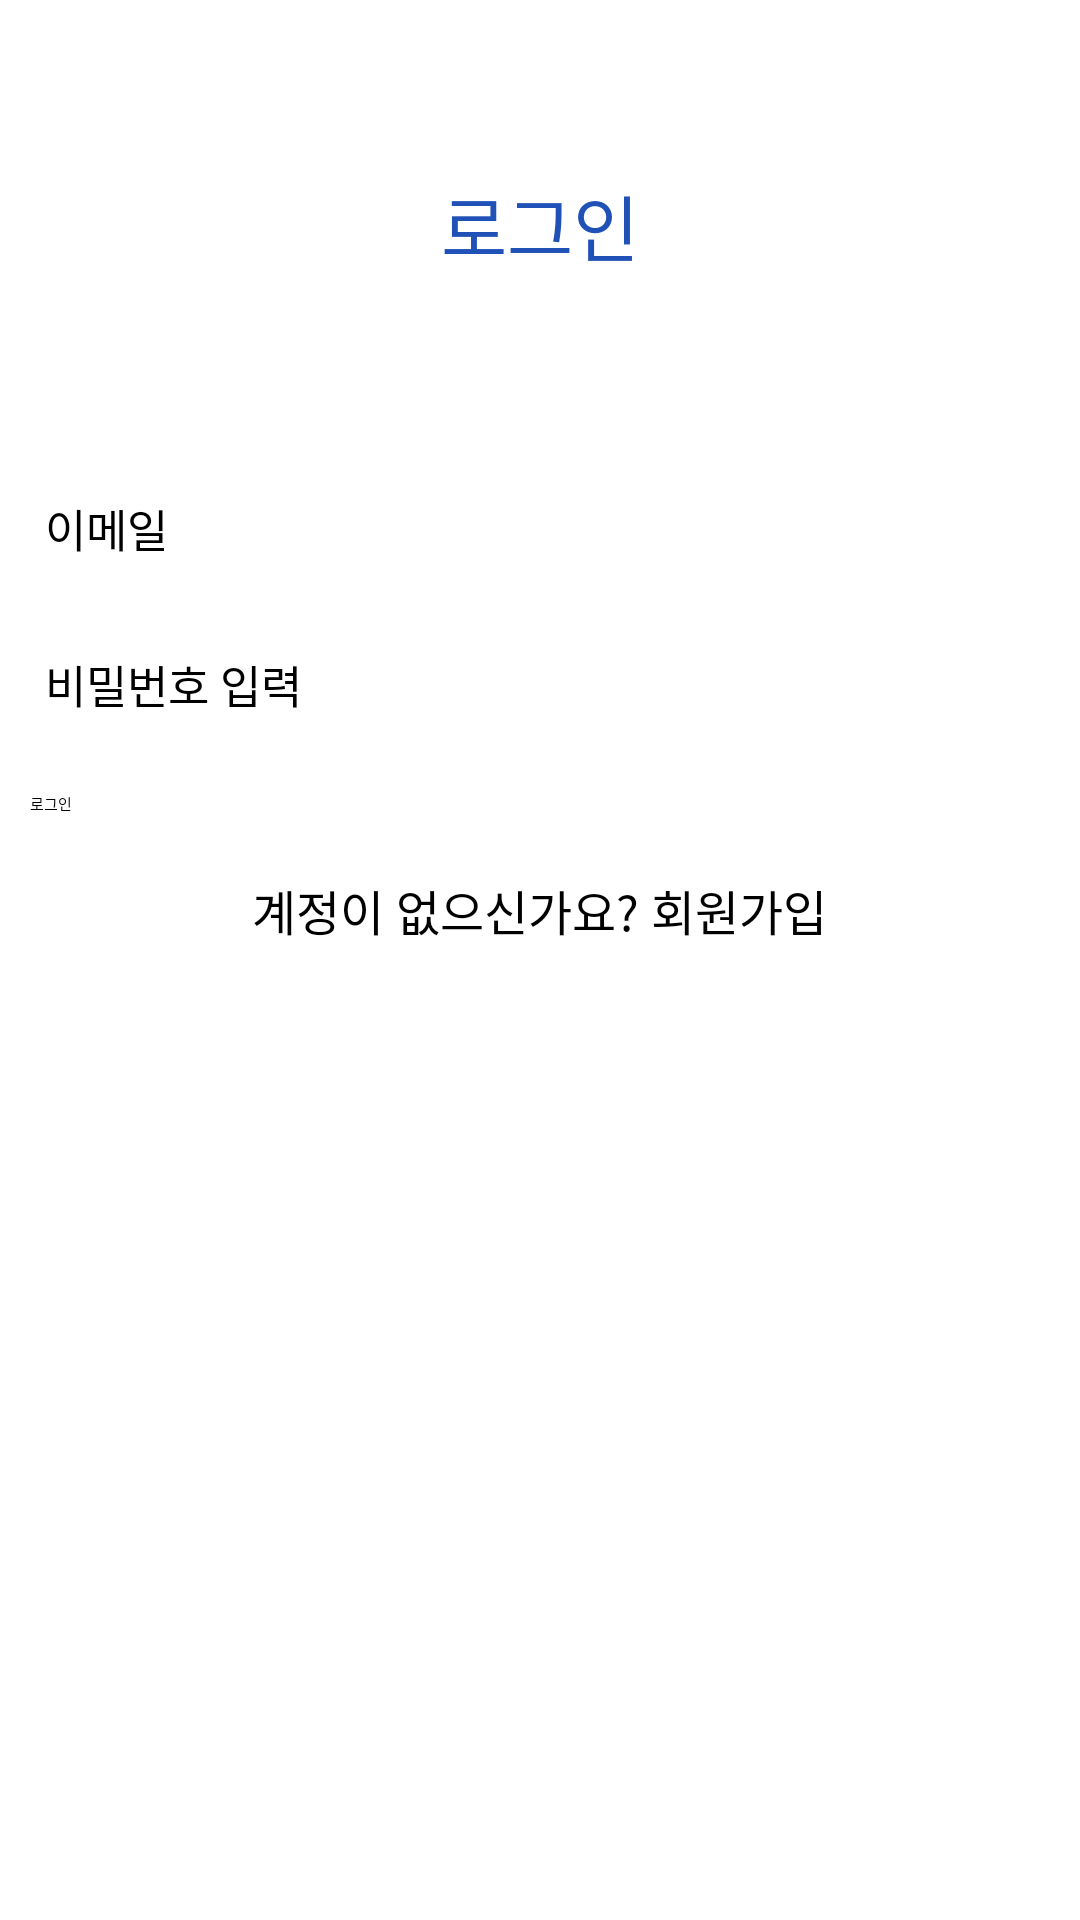

Layout XML and referenced resources for this Android screen:
<!-- AndroidManifest.xml: application theme Theme.Sample -->
<!-- res/layout/activity_main.xml -->
<?xml version="1.0" encoding="utf-8"?>
<androidx.constraintlayout.widget.ConstraintLayout xmlns:android="http://schemas.android.com/apk/res/android"
    xmlns:app="http://schemas.android.com/apk/res-auto"
    xmlns:tools="http://schemas.android.com/tools"
    android:id="@+id/layout"
    android:layout_width="match_parent"
    android:layout_height="match_parent"
    tools:context=".MainActivity">

    <TextView
        android:id="@+id/login_textView"
        android:layout_width="match_parent"
        android:layout_height="150dp"
        android:gravity="center"
        android:text="로그인"
        android:textColor="#1F51B7"
        android:textSize="24sp" />

    <LinearLayout
        android:layout_width="match_parent"
        android:layout_height="wrap_content"
        android:orientation="vertical"
        app:layout_constraintTop_toBottomOf="@+id/login_textView">

        <EditText
            android:id="@+id/login_user_id"
            android:layout_width="match_parent"
            android:layout_height="wrap_content"
            android:layout_margin="5dp"
            android:gravity="left"
            android:hint="이메일"
            android:padding="10dp"
            android:textSize="15dp" />

        <EditText
            android:id="@+id/login_user_password"
            android:layout_width="match_parent"
            android:layout_height="wrap_content"
            android:layout_margin="5dp"
            android:gravity="left"
            android:hint="비밀번호 입력"
            android:padding="10dp"
            android:textSize="15dp" />

        <Button
            android:id="@+id/login_button"
            android:layout_width="match_parent"
            android:layout_height="wrap_content"
            android:layout_margin="10dp"
            android:text="로그인" />

        <TextView
            android:id="@+id/signup_text"
            android:layout_width="wrap_content"
            android:layout_height="wrap_content"
            android:layout_gravity="center"
            android:layout_marginTop="10dp"
            android:text="계정이 없으신가요? 회원가입"
            android:textColor="#000000"
            android:textSize="16sp" />

    </LinearLayout>

</androidx.constraintlayout.widget.ConstraintLayout>
<!-- resources referenced by this layout -->
<resources>

</resources>
